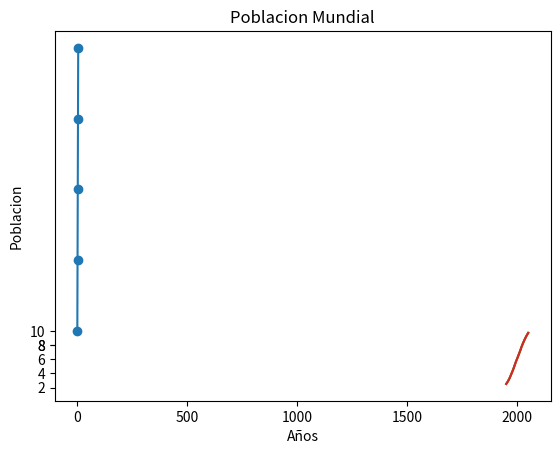

Write Python code to recreate this figure. (Note: this script raises an exception after producing the figure.)
import matplotlib.pyplot as plt 

x=[1,2,3,4,5]
y=[10,20,30,40,50]

#es para que se vea como puntos
plt.scatter(x,y)
plt.show()

#es para que se vea como grafica
plt.plot(x,y)
plt.show()

#ejemplo 1
años = [1950, 1955, 1960, 1965, 1970, 1975, 1980, 1985, 1990, 1995, 2000, 2005, 2010, 2015, 2020, 2025, 2030, 2035, 2040, 2045, 2050]
pob = [2.525, 2.758,3.018, 3.322, 3.682, 4.061, 4.440, 4.853, 5.310, 5.735, 6.127, 6.520, 6.930, 7.349, 7.795, 8.184, 8.549, 8.888, 9.199, 9.482, 9.735]
plt.plot(años,pob)
plt.xlabel("Años")
plt.ylabel("Poblacion miles de millones")
plt.title("Poblacion Mundial")
plt.show()

#ticks lol

plt.plot(años,pob)
plt.xlabel("Años")
plt.ylabel("Poblacion miles de millones")
plt.title("Poblacion Mundial")
plt.yticks([2,4,6,8,8,10])
plt.show()

#yticks con m
plt.plot(años,pob)
plt.xlabel("Años")
plt.ylabel("Poblacion")
plt.title("Poblacion Mundial")
plt.yticks([2,4,6,8,8,10],["2mM","4mM","6mM","8mM","10mM"])
plt.show()


#ejemplos de cambio de grosor y parametros en las graficas con scatter
import numpy as np
x=[1,2,3,4,5]
y=[10,20,30,40,50]
np_y=np.array(y)
#s es del tamaño de los puntos
#c color de los puntos
#alpha la opacidad de los puntos
plt.scatter(x,np_y,alpha=.4,s=20,c="black")


#ejemplo de cambio de puntos
x=range(10)
y=[16,1,32,64,128,4,2,256,8,512]
tamaño=[100,200,30,40,1200,60,70,800,90,100]
color=["red","red","blue","black","yellow","yellow","green","green","black","yellow"]
plt.scatter(x,y,s=tamaño,c=color,alpha= 0.6)
plt.text(4,128,"punto 5")
plt.text(7,256,"punto 7")
plt.show()

#ejemplo grafica exponencial
x=range(70)
np_x=np.array(x)
np_x=np_x*.1
y=[]
for i in np_x:
    y.append(2**i)
plt.plot(np_x,y,c="black")
plt.grid(True)
plt.show()

